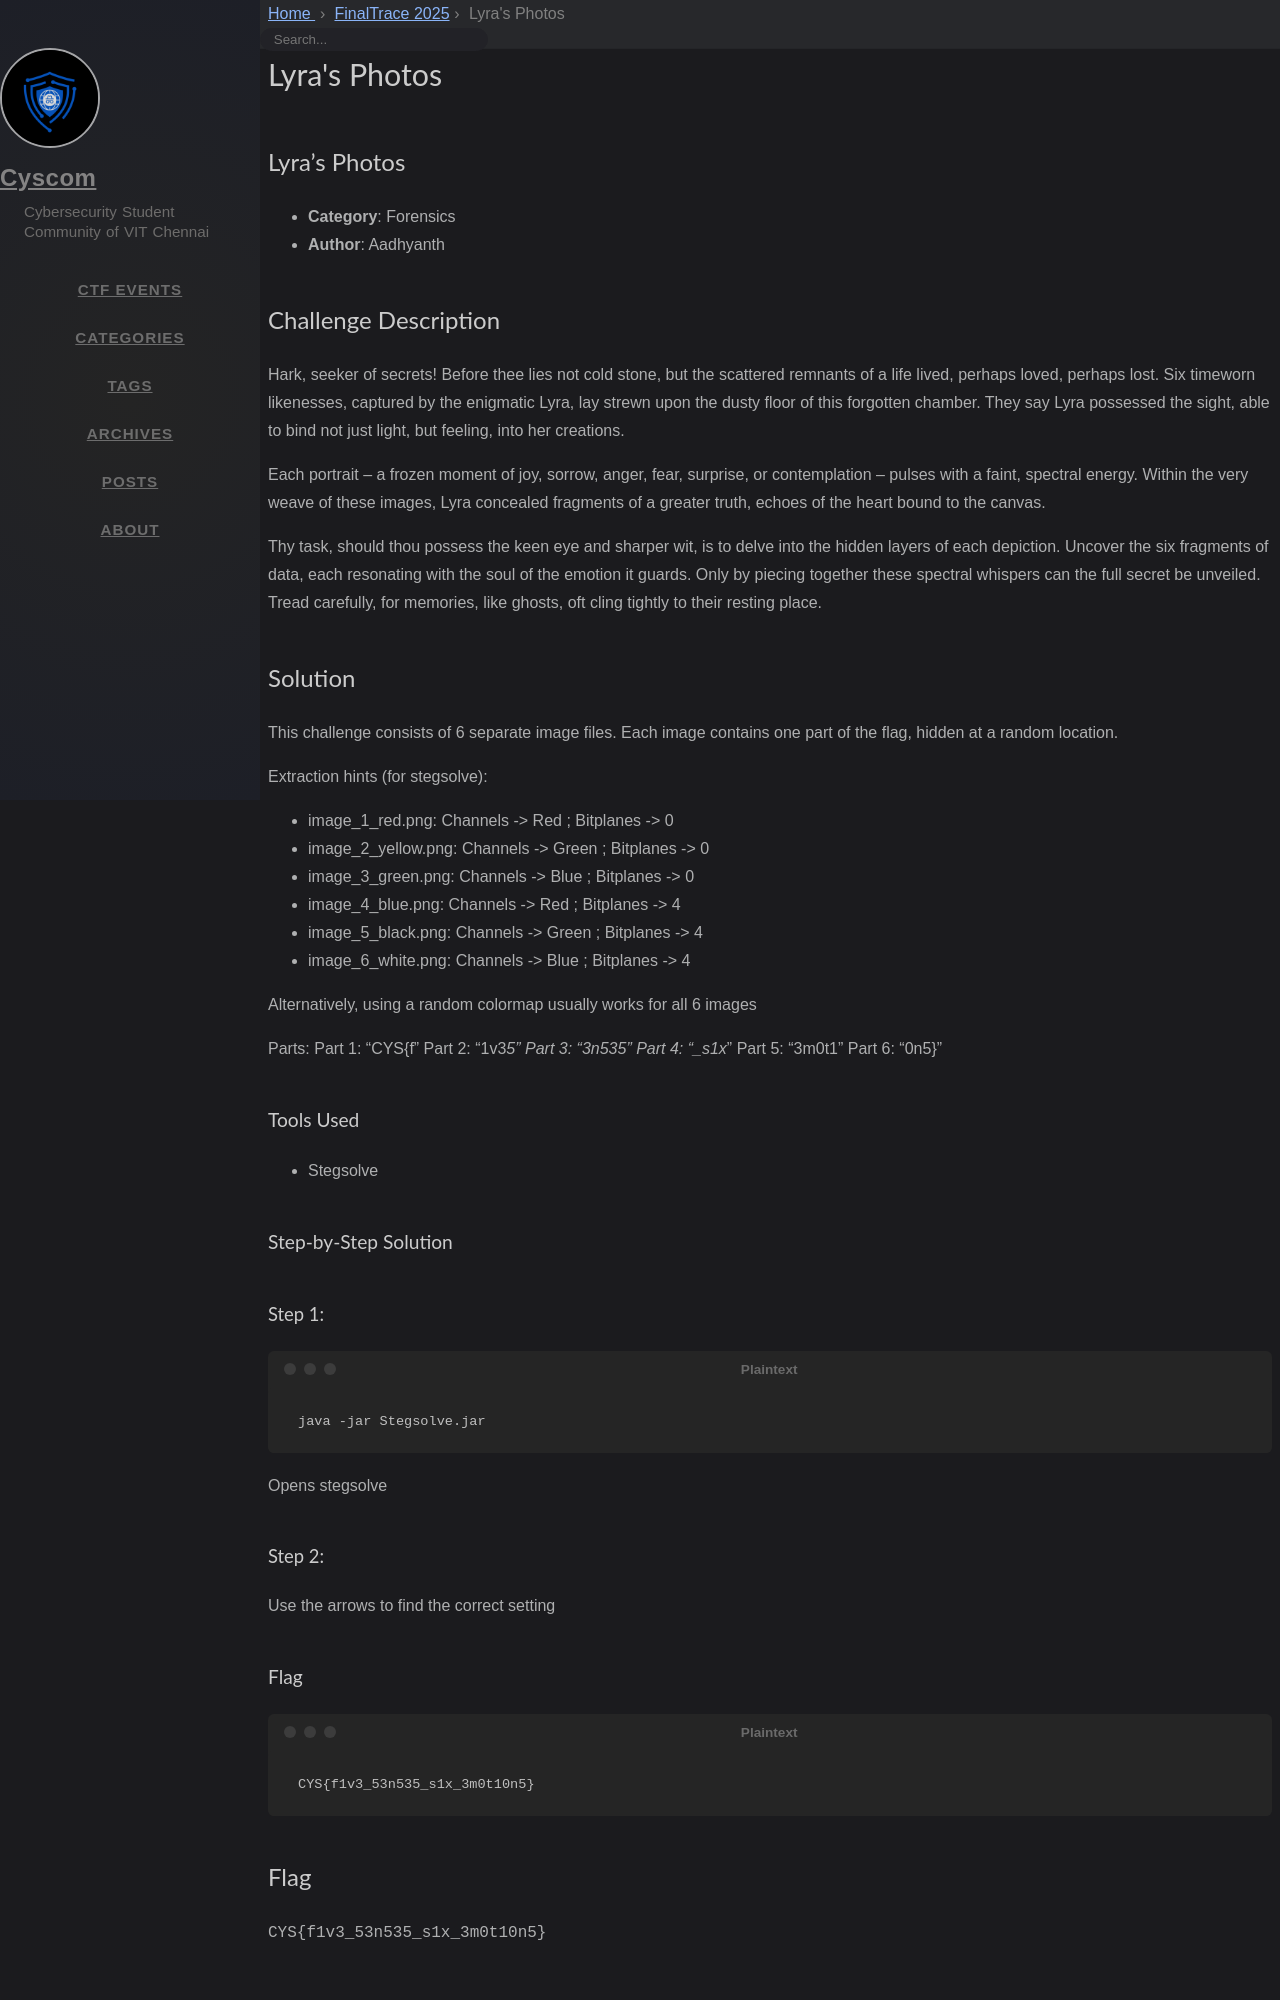

repository: cyscomvit/writeups · page: writeups/FinalTrace_2025/18-lyras-photos.html · generator: jekyll

---
layout: writeup

title: Lyra's Photos
difficulty: Medium
points: 500
categories: [Forensics]
tags: []

flag: CYS{f1v3_53n535_s1x_3m0t10n5}
---

## Lyra's Photos

- **Category**: Forensics
- **Author**: Aadhyanth

## Challenge Description

Hark, seeker of secrets! Before thee lies not cold stone, but the scattered remnants of a life lived, perhaps loved, perhaps lost. Six timeworn likenesses, captured by the enigmatic Lyra, lay strewn upon the dusty floor of this forgotten chamber. They say Lyra possessed the sight, able to bind not just light, but feeling, into her creations.

Each portrait – a frozen moment of joy, sorrow, anger, fear, surprise, or contemplation – pulses with a faint, spectral energy. Within the very weave of these images, Lyra concealed fragments of a greater truth, echoes of the heart bound to the canvas.

Thy task, should thou possess the keen eye and sharper wit, is to delve into the hidden layers of each depiction. Uncover the six fragments of data, each resonating with the soul of the emotion it guards. Only by piecing together these spectral whispers can the full secret be unveiled. Tread carefully, for memories, like ghosts, oft cling tightly to their resting place.
